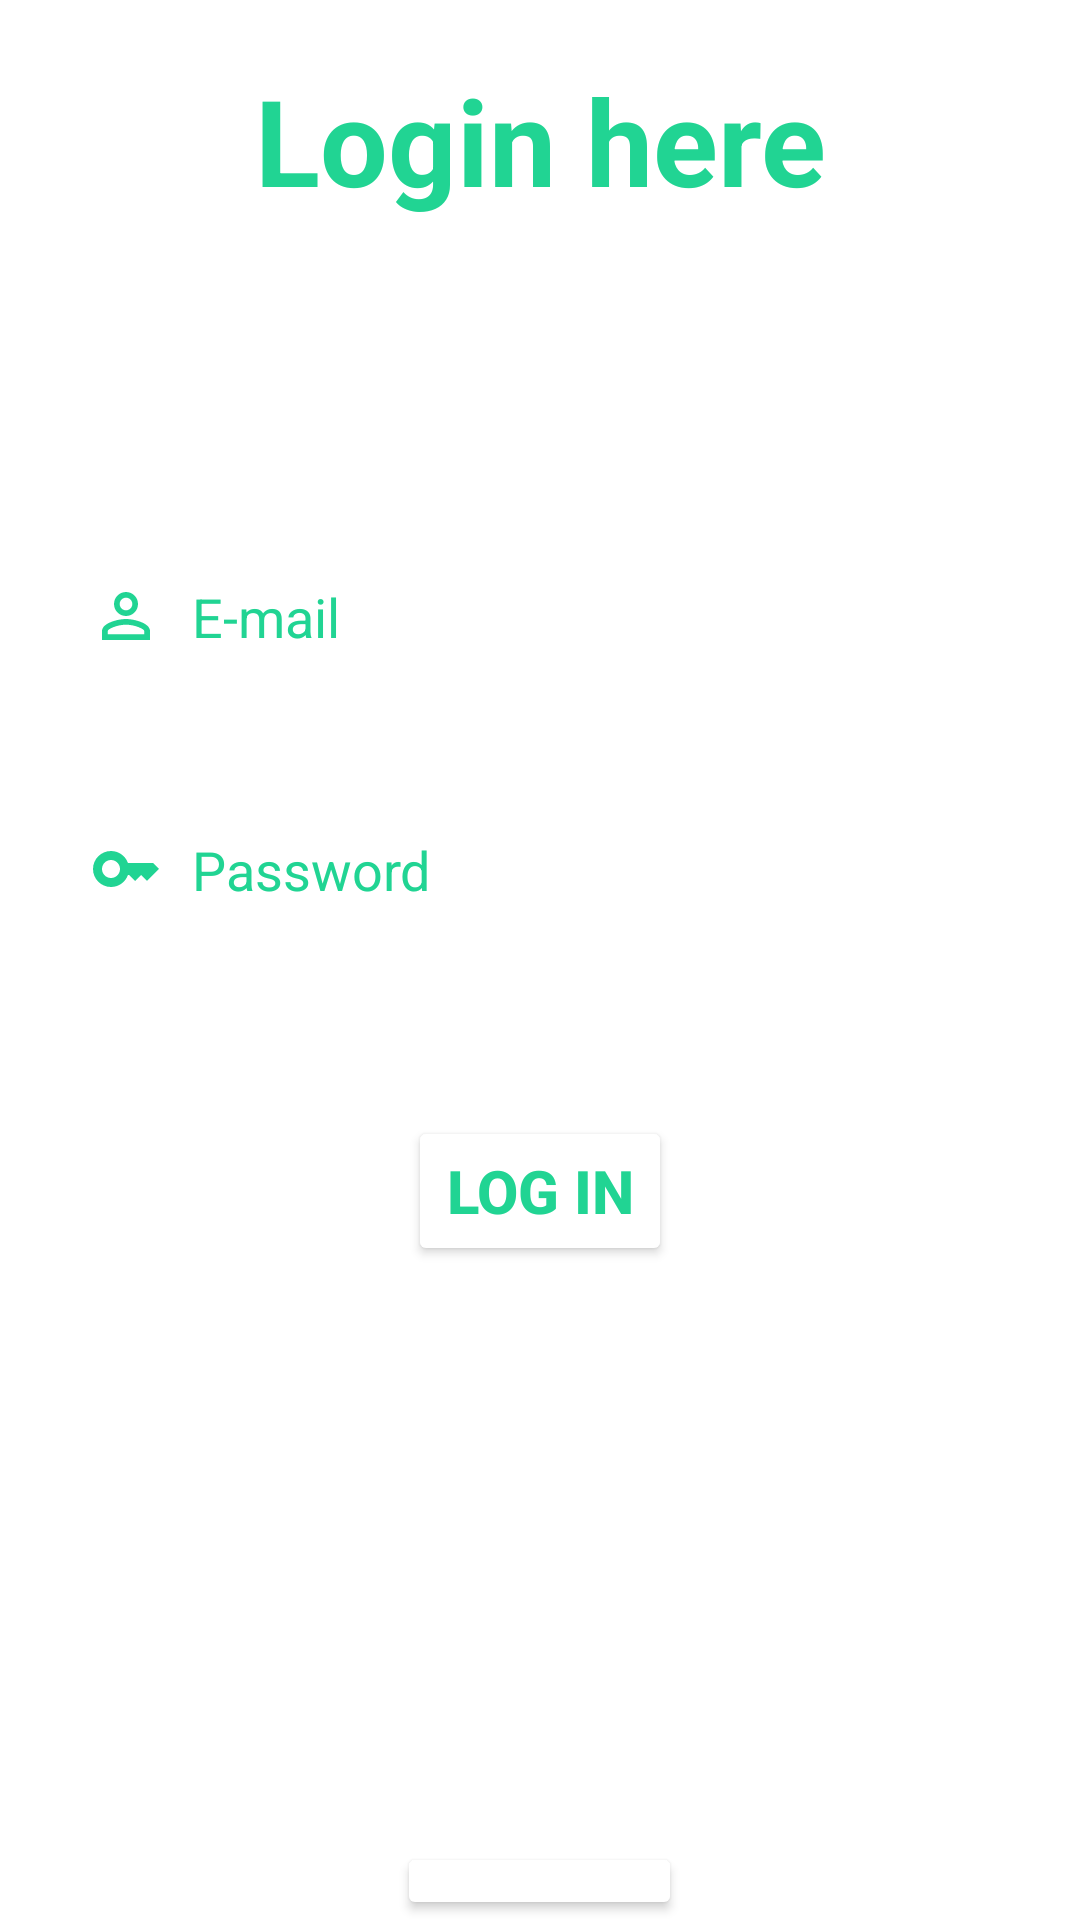

Reconstruct the res/layout file that produces this screen, plus the resources it refers to.
<!-- AndroidManifest.xml: application theme Theme.SaveMoney -->
<!-- res/layout/activity_log_in.xml -->
<?xml version="1.0" encoding="utf-8"?>
<RelativeLayout xmlns:android="http://schemas.android.com/apk/res/android"
    xmlns:app="http://schemas.android.com/apk/res-auto"
    xmlns:tools="http://schemas.android.com/tools"
    android:layout_width="match_parent"
    android:layout_height="match_parent"
    android:background="@drawable/background1"
    tools:context=".view.LogInActivity">

    <TextView
        android:id="@+id/logintitle"
        android:layout_width="match_parent"
        android:layout_height="wrap_content"
        android:gravity="center"
        android:layout_marginTop="20dp"
        android:text="Login here"
        android:textColor="@color/base"
        android:textSize="40sp"
        android:textStyle="bold" />

    <EditText
        android:id="@+id/email"
        android:layout_width="match_parent"
        android:layout_height="wrap_content"
        android:layout_below="@+id/logintitle"
        android:layout_marginStart="10dp"
        android:layout_marginTop="100dp"
        android:layout_marginEnd="10dp"
        android:layout_marginBottom="10dp"
        android:background="@drawable/loginbutton"
        android:backgroundTint="@color/white"
        android:drawableStart="@drawable/person"
        android:drawablePadding="10dp"
        android:hint="E-mail"
        android:autofillHints="emailAddress"
        android:padding="20dp"
        android:textColor="@color/base"
        android:textColorHint="@color/base" />


    <EditText
        android:layout_width="match_parent"
        android:layout_height="wrap_content"
        android:id="@+id/password"
        android:layout_below="@+id/email"
        android:background="@drawable/loginbutton"
        android:backgroundTint="@color/white"
        android:hint="Password"
        android:textColorHint="@color/base"
        android:textColor="@color/base"
        android:inputType="textPassword"
        android:layout_margin="10dp"
        android:padding="20dp"
        android:drawableStart="@drawable/key"
        android:drawablePadding="10dp"
        />

    <Button
        android:id="@+id/login"
        android:layout_width="wrap_content"
        android:layout_height="50dp"
        android:layout_below="@id/password"
        android:layout_centerHorizontal="true"
        android:layout_marginStart="40dp"
        android:layout_marginTop="40dp"
        android:layout_marginEnd="40dp"
        android:layout_marginBottom="40dp"
        android:backgroundTint="@color/white"
        android:text="Log In"
        android:textColor="@color/base"
        android:textSize="20sp"
        android:textStyle="bold" />
    <TextView
        android:layout_width="match_parent"
        android:layout_height="wrap_content"
        android:id="@+id/newacc"
        android:layout_marginTop="125dp"
        android:text="You don't have an account?"
        android:layout_below="@id/login"
        android:textColor="@color/white"
        android:textSize="20sp"
        android:gravity="center"/>

    <Button
        android:id="@+id/signhere"
        android:layout_width="wrap_content"
        android:layout_height="50dp"
        android:layout_below="@+id/newacc"
        android:layout_centerHorizontal="true"
        android:backgroundTint="@color/white"
        android:text="Sing In"
        android:textColor="@color/base"
        android:textSize="20sp"
        android:textStyle="bold"/>



</RelativeLayout>
<!-- resources referenced by this layout -->
<resources>
  <color name="base">#21d493</color>
  <color name="white">#FFFFFFFF</color>
  <!-- drawable key (drawable-v24) -->
  <vector android:height="24dp" android:tint="@color/base"
      android:viewportHeight="24" android:viewportWidth="24"
      android:width="24dp" xmlns:android="http://schemas.android.com/apk/res/android">
      <path android:fillColor="@android:color/white" android:pathData="M21,10h-8.35C11.83,7.67 9.61,6 7,6c-3.31,0 -6,2.69 -6,6s2.69,6 6,6c2.61,0 4.83,-1.67 5.65,-4H13l2,2l2,-2l2,2l4,-4.04L21,10zM7,15c-1.65,0 -3,-1.35 -3,-3c0,-1.65 1.35,-3 3,-3s3,1.35 3,3C10,13.65 8.65,15 7,15z"/>
  </vector>
  <!-- drawable loginbutton (drawable) -->
  <?xml version="1.0" encoding="utf-8"?>
  <shape xmlns:android="http://schemas.android.com/apk/res/android"
      android:shape="rectangle">
      <solid android:color="@color/base"/>
      <stroke android:color="@color/white"
          android:width="2dp"/>
      <corners android:radius="50dp" />
  </shape>
  <!-- drawable person (drawable-v24) -->
  <vector android:height="24dp" android:tint="@color/base"
      android:viewportHeight="24" android:viewportWidth="24"
      android:width="24dp" xmlns:android="http://schemas.android.com/apk/res/android">
      <path android:fillColor="@android:color/white" android:pathData="M12,5.9c1.16,0 2.1,0.94 2.1,2.1s-0.94,2.1 -2.1,2.1S9.9,9.16 9.9,8s0.94,-2.1 2.1,-2.1m0,9c2.97,0 6.1,1.46 6.1,2.1v1.1L5.9,18.1L5.9,17c0,-0.64 3.13,-2.1 6.1,-2.1M12,4C9.79,4 8,5.79 8,8s1.79,4 4,4 4,-1.79 4,-4 -1.79,-4 -4,-4zM12,13c-2.67,0 -8,1.34 -8,4v3h16v-3c0,-2.66 -5.33,-4 -8,-4z"/>
  </vector>
  <style name="Theme.SaveMoney" parent="Theme.MaterialComponents.DayNight.NoActionBar">
          
          <item name="colorPrimary">@color/purple_500</item>
          <item name="colorPrimaryVariant">@color/purple_700</item>
          <item name="colorOnPrimary">@color/white</item>
          
          <item name="colorSecondary">@color/teal_200</item>
          <item name="colorSecondaryVariant">@color/teal_700</item>
          <item name="colorOnSecondary">@color/black</item>
          
          <item name="android:statusBarColor">?attr/colorPrimaryVariant</item>
          
      </style>
  <color name="purple_500">#FF6200EE</color>
  <color name="purple_700">#FF3700B3</color>
  <color name="teal_200">#FF03DAC5</color>
  <color name="teal_700">#FF018786</color>
  <color name="black">#FF000000</color>
</resources>
